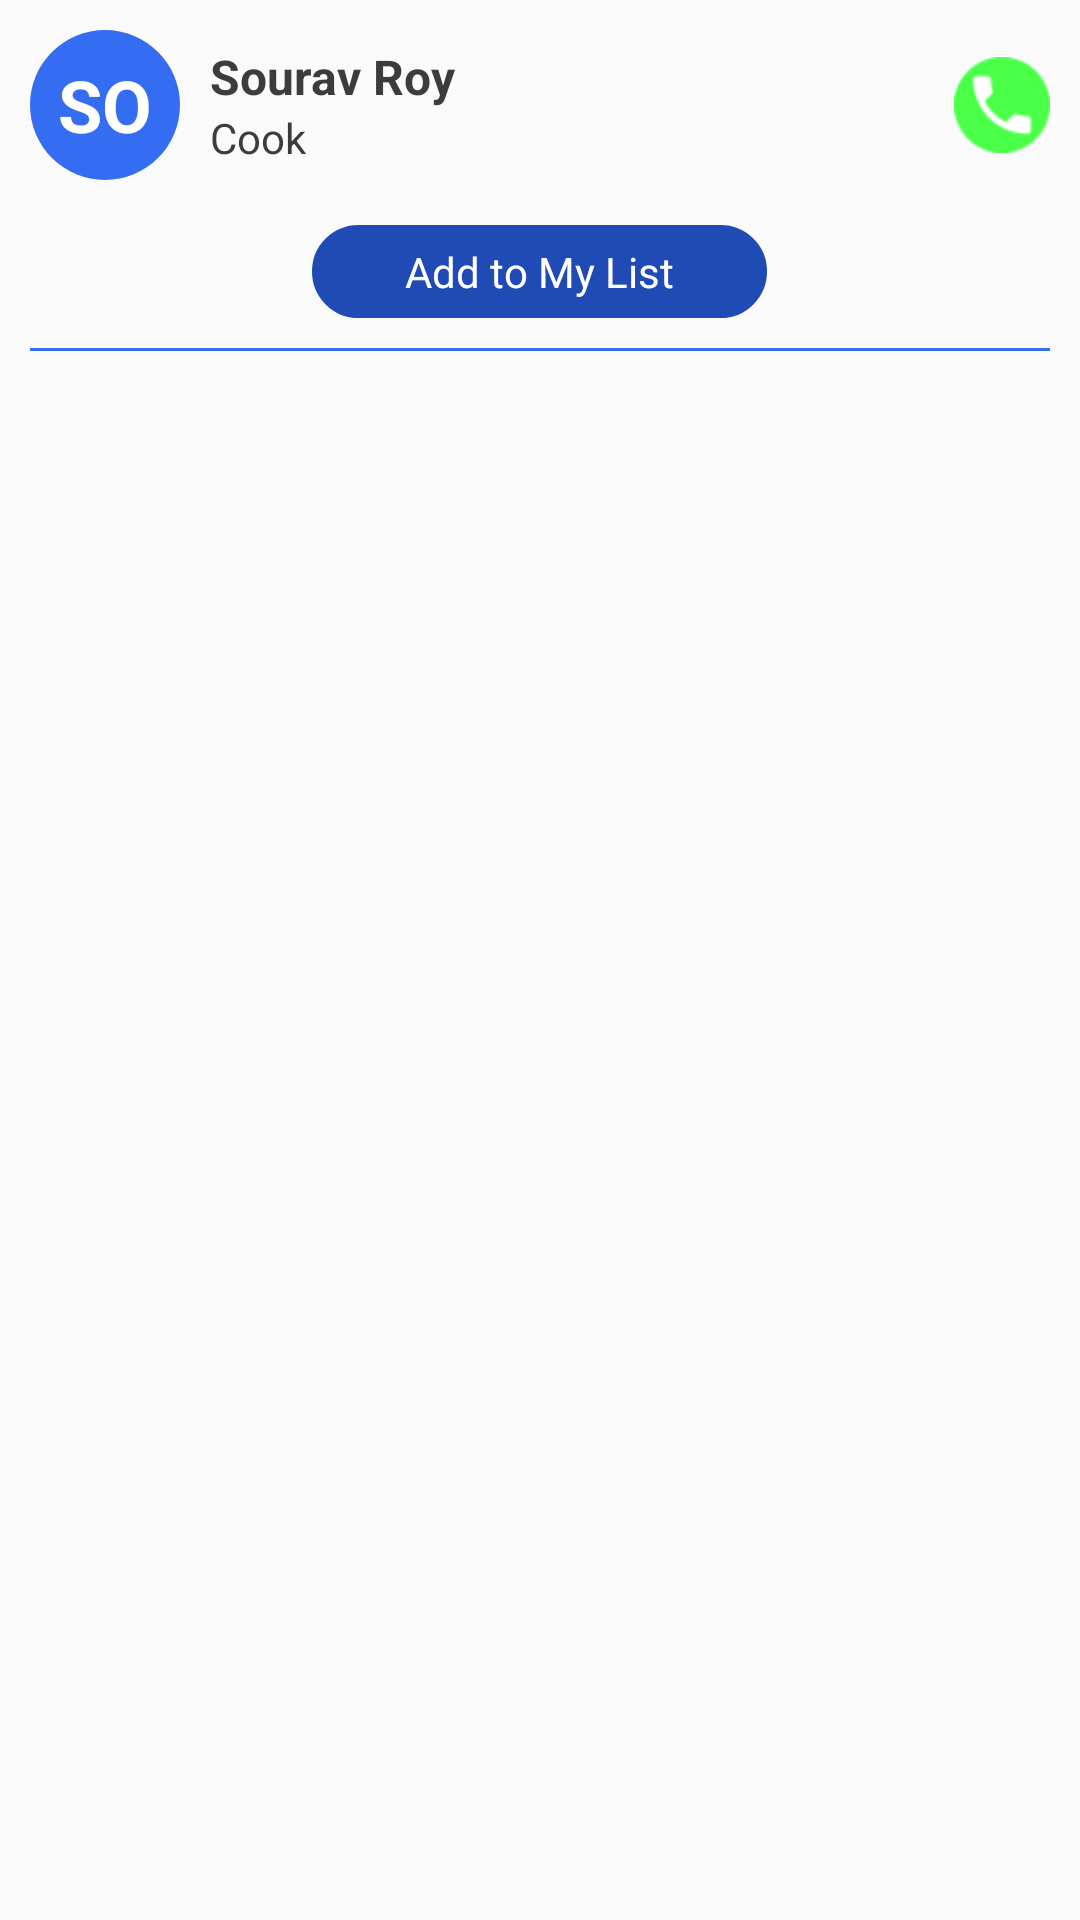

Produce the Android XML layout that renders to this screen, including the resource entries it uses.
<!-- AndroidManifest.xml: application theme MyTheme -->
<!-- res/layout/vendor_type_list_item.xml -->
<?xml version="1.0" encoding="utf-8"?>
<LinearLayout xmlns:android="http://schemas.android.com/apk/res/android"
    android:layout_width="match_parent"
    android:layout_height="wrap_content"
    android:orientation="vertical"
    android:padding="10dp"
    >

    <RelativeLayout
        android:layout_width="match_parent"
        android:layout_height="wrap_content">

        <RelativeLayout
            android:id="@+id/rel1"
            android:layout_width="50dp"
            android:layout_height="50dp"
            android:background="@drawable/blue_round"
            android:layout_centerVertical="true"
            >

            <TextView
                android:id="@+id/tv_2char"
                android:layout_width="wrap_content"
                android:layout_height="wrap_content"
                android:layout_centerInParent="true"
                android:textSize="24sp"
                android:textColor="@color/white"
                android:textStyle="bold"
                android:text="SO"
                />

        </RelativeLayout>

        <LinearLayout
            android:layout_width="match_parent"
            android:layout_height="wrap_content"
            android:orientation="vertical"
            android:layout_toEndOf="@+id/rel1"
            android:layout_toStartOf="@+id/iv_call"
            android:paddingStart="10dp"
            android:paddingEnd="10dp"
            android:layout_centerVertical="true"
            >
            <TextView
                android:id="@+id/tv_name"
                android:layout_width="wrap_content"
                android:layout_height="wrap_content"
                android:layout_centerInParent="true"
                android:textSize="16sp"
                android:textColor="@color/dark_grey"
                android:textStyle="bold"
                android:text="Sourav Roy"
                />

            <TextView
                android:id="@+id/tv_designation"
                android:layout_width="wrap_content"
                android:layout_height="wrap_content"
                android:layout_centerInParent="true"
                android:textColor="@color/dark_grey"
                android:text="Cook"
                />


        </LinearLayout>

        <ImageView
            android:id="@+id/iv_call"
            android:layout_width="wrap_content"
            android:layout_height="wrap_content"
            android:layout_alignParentRight="true"
            android:layout_centerVertical="true"
            android:src="@mipmap/phone48"
            />



    </RelativeLayout>


        <RelativeLayout
            android:id="@+id/rel_add_mylist"
            android:layout_width="wrap_content"
            android:layout_height="wrap_content"
            android:background="@drawable/all_corner"
            android:layout_marginTop="15dp"
            android:layout_gravity="center_horizontal"
            >

            <TextView
                android:layout_width="wrap_content"
                android:layout_height="wrap_content"
                android:textColor="@color/white"
                android:paddingStart="30dp"
                android:paddingTop="5dp"
                android:paddingEnd="30dp"
                android:paddingBottom="5dp"
                android:text="Add to My List"
                />


        </RelativeLayout>


    <View
        android:layout_width="match_parent"
        android:layout_height="1dp"
        android:layout_marginTop="10dp"
        android:background="@color/colorPrimary"
        />


</LinearLayout>
<!-- resources referenced by this layout -->
<resources>
  <color name="colorPrimary">#356DF2</color>
  <color name="dark_grey">#3C3C3C</color>
  <color name="white">#FFFFFF</color>
  <!-- drawable all_corner (drawable) -->
  <?xml version="1.0" encoding="utf-8"?>
  <shape xmlns:android="http://schemas.android.com/apk/res/android">
  
      <solid android:color="@color/colorPrimaryDark"/>
  
      <stroke
          android:width="1dp"
          android:color="@color/colorPrimaryDark"
          />
  
      <padding
          android:left="1dp"
          android:top="1dp"
          android:right="1dp"
          android:bottom="1dp"
          />
  
      <corners
          android:bottomRightRadius="20dp"
          android:bottomLeftRadius="20dp"
          android:topLeftRadius="20dp"
          android:topRightRadius="20dp"/>
  </shape>
  <!-- drawable blue_round (drawable) -->
  <?xml version="1.0" encoding="utf-8"?>
  <selector xmlns:android="http://schemas.android.com/apk/res/android">
      <item>
          <shape android:shape="oval">
              <size android:width="60dp"
                  android:height="60dp"
                  />
              <solid
                  android:color="@color/colorPrimary"/>
          </shape>
      </item>
  </selector>
  <!-- mipmap phone48: png bitmap (mipmap-hdpi, 1560 bytes) -->
  <style name="MyTheme" parent="Theme.AppCompat.Light.NoActionBar">
  
          <item name="android:windowActionBar">false</item>
          <item name="android:windowFullscreen">false</item>
          <item name="android:windowContentOverlay">@null</item>
          <item name="windowNoTitle">true</item>
  
  
          <item name="colorPrimary">@color/colorPrimary</item>
          <item name="colorPrimaryDark">@color/colorPrimaryDark</item>
          <item name="colorAccent">@color/colorAccent</item>
  
  
      </style>
  <color name="colorPrimaryDark">#204BB4</color>
  <color name="colorAccent">#356DF2</color>
</resources>
